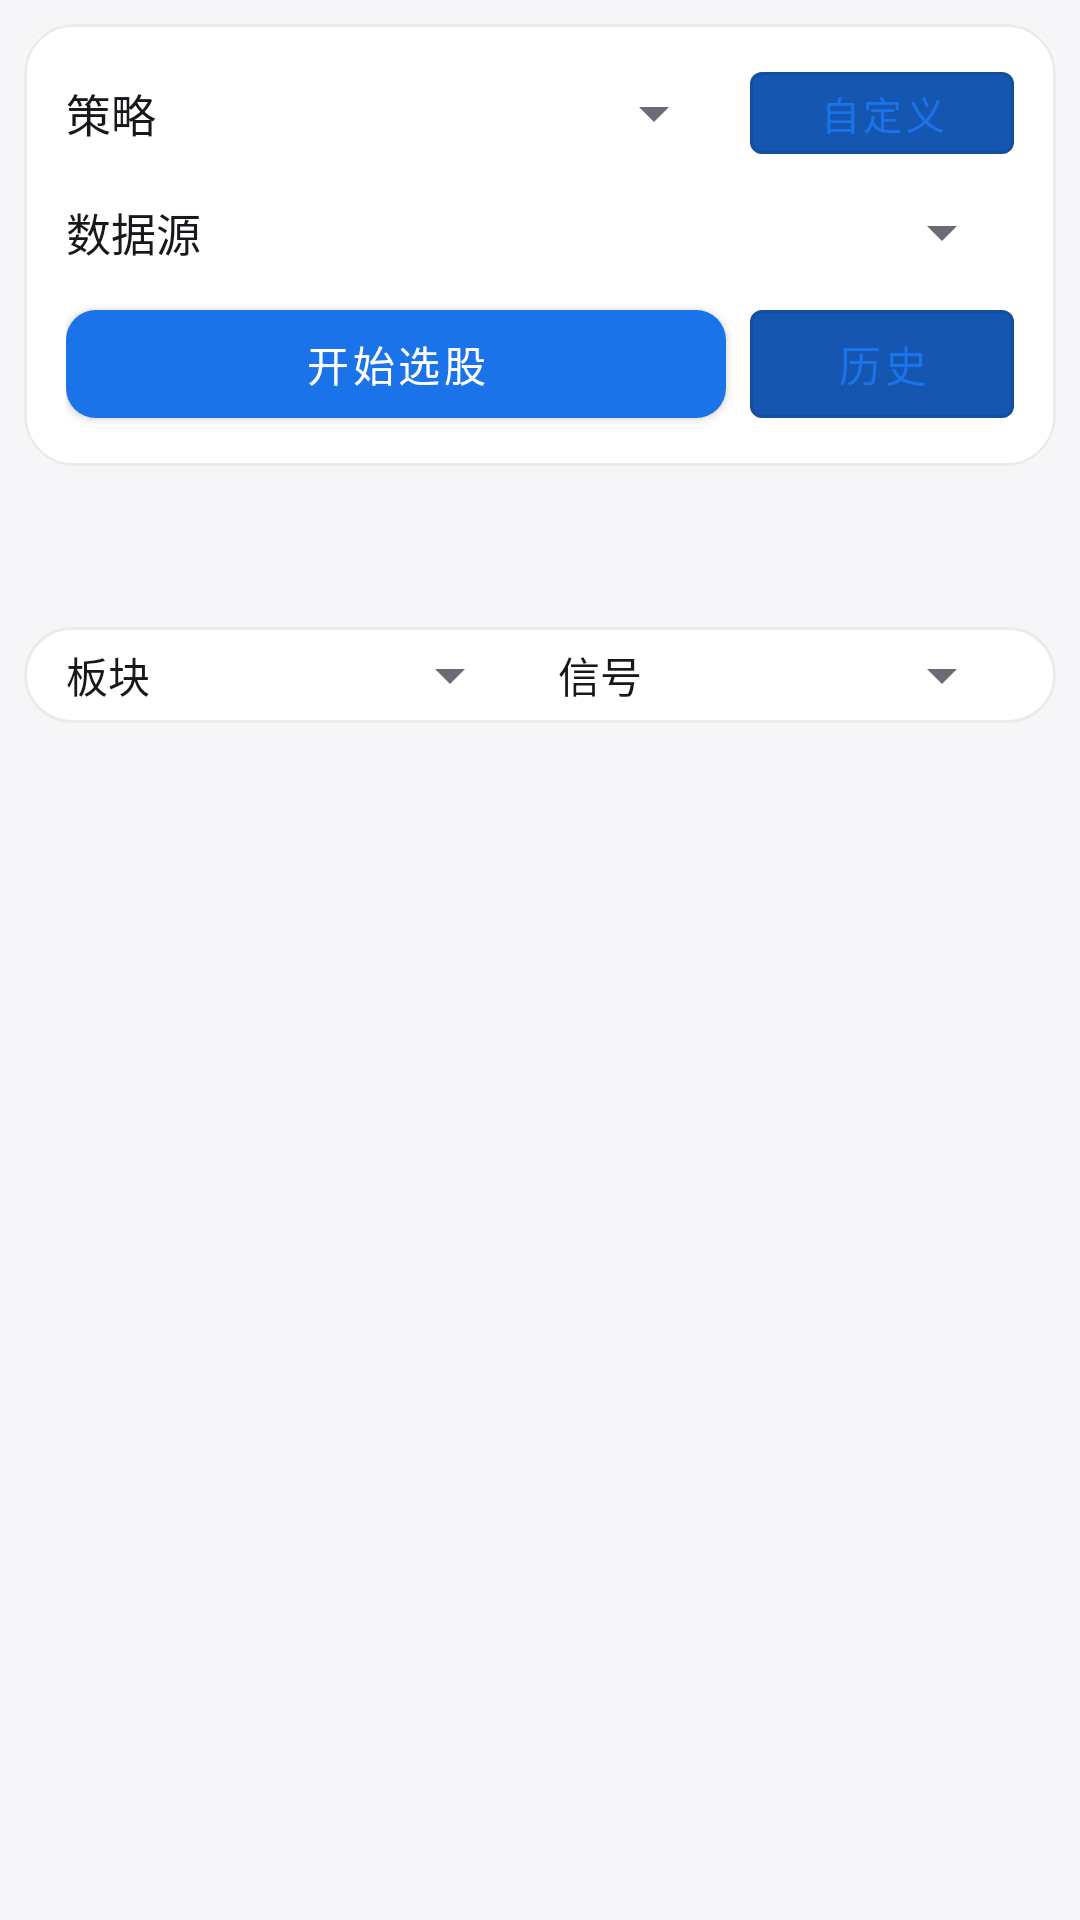

The Android layout XML behind this screen, and the referenced resources:
<!-- AndroidManifest.xml: application theme Theme.DsaMobile -->
<!-- res/layout/activity_screening.xml -->
<?xml version="1.0" encoding="utf-8"?>
<LinearLayout xmlns:android="http://schemas.android.com/apk/res/android"
    xmlns:app="http://schemas.android.com/apk/res-auto"
    android:layout_width="match_parent"
    android:layout_height="match_parent"
    android:orientation="vertical">

    
    <LinearLayout
        android:id="@+id/strategy_card"
        android:layout_width="match_parent"
        android:layout_height="wrap_content"
        android:layout_margin="8dp"
        android:background="@drawable/bg_section"
        android:orientation="vertical"
        android:paddingHorizontal="14dp"
        android:paddingVertical="10dp">

        <LinearLayout
            android:layout_width="match_parent"
            android:layout_height="wrap_content"
            android:gravity="center_vertical"
            android:orientation="horizontal">

            <TextView
                android:layout_width="wrap_content"
                android:layout_height="wrap_content"
                android:text="策略"
                android:textColor="?attr/dsaText"
                android:textSize="15sp" />

            <Spinner
                android:id="@+id/strategy_spinner"
                android:layout_width="0dp"
                android:layout_height="wrap_content"
                android:layout_marginStart="12dp"
                android:layout_weight="1" />

            <com.google.android.material.button.MaterialButton
                android:id="@+id/btn_custom_strategy"
                android:layout_width="wrap_content"
                android:layout_height="wrap_content"
                android:layout_marginStart="8dp"
                android:minHeight="36dp"
                android:text="自定义"
                android:textSize="13sp"
                app:backgroundTint="?attr/dsaPrimaryDark"
                style="@style/Widget.MaterialComponents.Button.OutlinedButton" />
        </LinearLayout>

        
        <LinearLayout
            android:layout_width="match_parent"
            android:layout_height="wrap_content"
            android:layout_marginTop="8dp"
            android:gravity="center_vertical"
            android:orientation="horizontal">

            <TextView
                android:layout_width="wrap_content"
                android:layout_height="wrap_content"
                android:text="数据源"
                android:textColor="?attr/dsaText"
                android:textSize="15sp" />

            <Spinner
                android:id="@+id/sp_screen_source"
                android:layout_width="0dp"
                android:layout_height="wrap_content"
                android:layout_marginStart="12dp"
                android:layout_weight="1" />
        </LinearLayout>

        <LinearLayout
            android:layout_width="match_parent"
            android:layout_height="wrap_content"
            android:layout_marginTop="8dp"
            android:orientation="horizontal">

            <com.google.android.material.button.MaterialButton
                android:id="@+id/btn_run_screen"
                android:layout_width="0dp"
                android:layout_height="wrap_content"
                android:layout_weight="1"
                android:text="开始选股"
                app:backgroundTint="?attr/dsaPrimary" />

            <com.google.android.material.button.MaterialButton
                android:id="@+id/btn_history"
                android:layout_width="wrap_content"
                android:layout_height="wrap_content"
                android:layout_marginStart="8dp"
                android:text="历史"
                app:backgroundTint="?attr/dsaPrimaryDark"
                style="@style/Widget.MaterialComponents.Button.OutlinedButton" />
        </LinearLayout>
    </LinearLayout>

    <TextView
        android:id="@+id/screen_status"
        android:layout_width="match_parent"
        android:layout_height="wrap_content"
        android:gravity="center"
        android:padding="10dp"
        android:textColor="?attr/dsaText2"
        android:textSize="13sp" />

    
    <LinearLayout
        android:layout_width="match_parent"
        android:layout_height="wrap_content"
        android:layout_margin="8dp"
        android:background="@drawable/bg_section"
        android:gravity="center_vertical"
        android:orientation="horizontal"
        android:paddingHorizontal="14dp"
        android:paddingVertical="4dp">

        <TextView
            android:layout_width="wrap_content"
            android:layout_height="wrap_content"
            android:text="板块"
            android:textColor="?attr/dsaText"
            android:textSize="14sp" />

        <Spinner
            android:id="@+id/sp_filter_board"
            android:layout_width="0dp"
            android:layout_height="wrap_content"
            android:layout_marginStart="8dp"
            android:layout_weight="1" />

        <TextView
            android:layout_width="wrap_content"
            android:layout_height="wrap_content"
            android:layout_marginStart="12dp"
            android:text="信号"
            android:textColor="?attr/dsaText"
            android:textSize="14sp" />

        <Spinner
            android:id="@+id/sp_filter_signal"
            android:layout_width="0dp"
            android:layout_height="wrap_content"
            android:layout_marginStart="8dp"
            android:layout_weight="1" />
    </LinearLayout>

    <androidx.recyclerview.widget.RecyclerView
        android:id="@+id/screen_recycler"
        android:layout_width="match_parent"
        android:layout_height="0dp"
        android:layout_weight="1"
        android:clipToPadding="false"
        android:paddingBottom="16dp" />
</LinearLayout>
<!-- resources referenced by this layout -->
<resources>
  <style name="Theme.DsaMobile" parent="Theme.Dsa.Blue" />
  <style name="Theme.Dsa.Blue" parent="Theme.Dsa.Base" />
  <color name="theme_blue">#1A73E8</color>
  <color name="theme_blue_dark">#1557B0</color>
  <color name="soft_blue">#E8F0FE</color>
  <color name="light_card">#FFFFFF</color>
  <color name="light_text">#17171C</color>
  <color name="light_text2">#6B6B76</color>
  <color name="light_bg">#F6F6F9</color>
  <color name="light_surface2">#EFEFF3</color>
  <color name="light_divider">#E6E6EC</color>
  <color name="glass_tint_light">#F2FFFFFF</color>
  <color name="glass_stroke_light">#14000000</color>
  <color name="glass_hi_light">#14FFFFFF</color>
  <color name="nav_glass_light">#59FFFFFF</color>
  <style name="Widget.Dsa.Button" parent="Widget.MaterialComponents.Button">
          <item name="cornerRadius">10dp</item>
          <item name="android:textAllCaps">false</item>
      </style>
  <style name="Widget.Dsa.Fab" parent="Widget.MaterialComponents.FloatingActionButton">
          <item name="backgroundTint">?attr/dsaPrimary</item>
          <item name="tint">@color/light_card</item>
          <item name="shapeAppearanceOverlay">@style/ShapeAppearance.Dsa.Fab</item>
      </style>
  <style name="Widget.Dsa.AlertDialog" parent="MaterialAlertDialog.MaterialComponents">
          <item name="shapeAppearanceOverlay">@style/ShapeAppearance.Dsa.Dialog</item>
          <item name="backgroundTint">?attr/dsaCard</item>
          <item name="buttonBarPositiveButtonStyle">@style/Widget.Dsa.DialogButton</item>
          <item name="buttonBarNegativeButtonStyle">@style/Widget.Dsa.DialogButton</item>
      </style>
  <style name="Widget.Dsa.ActionBarTitle" parent="TextAppearance.Widget.AppCompat.Toolbar.Title">
          <item name="android:textSize">18sp</item>
          <item name="android:textStyle">bold</item>
          <item name="android:letterSpacing">0.01</item>
      </style>
  <style name="ShapeAppearance.Dsa.Fab" parent="ShapeAppearance.MaterialComponents.LargeComponent">
          <item name="cornerFamily">rounded</item>
          <item name="cornerSize">16dp</item>
      </style>
  <!-- drawable bottom_nav_color (drawable) -->
  <?xml version="1.0" encoding="utf-8"?>
  <selector xmlns:android="http://schemas.android.com/apk/res/android">
      <item android:color="?attr/dsaOnPrimary" android:state_checked="true" />
      <item android:color="?attr/dsaText2" />
  </selector>
  <style name="Widget.Dsa.NavIndicator" parent="Widget.Material3.BottomNavigationView.ActiveIndicator">
          <item name="android:color">?attr/dsaPrimary</item>
          <item name="shapeAppearance">@style/ShapeAppearance.Dsa.NavPill</item>
          <item name="marginHorizontal">6dp</item>
      </style>
  <style name="TextAppearance.Dsa.NavActive" parent="TextAppearance.MaterialComponents.Caption">
          <item name="android:textSize">11sp</item>
          <item name="android:textStyle">bold</item>
          <item name="android:textColor">?attr/dsaOnPrimary</item>
      </style>
  <style name="TextAppearance.Dsa.NavInactive" parent="TextAppearance.MaterialComponents.Caption">
          <item name="android:textSize">11sp</item>
          <item name="android:textColor">?attr/dsaText2</item>
      </style>
  <style name="ShapeAppearance.Dsa.Dialog" parent="ShapeAppearance.MaterialComponents.LargeComponent">
          <item name="cornerFamily">rounded</item>
          <item name="cornerSize">28dp</item>
      </style>
  <style name="Widget.Dsa.DialogButton" parent="Widget.MaterialComponents.Button.TextButton">
          <item name="android:textAllCaps">false</item>
          <item name="android:textColor">?attr/dsaPrimary</item>
      </style>
  <style name="ShapeAppearance.Dsa.NavPill" parent="ShapeAppearance.MaterialComponents.LargeComponent">
          <item name="cornerFamily">rounded</item>
          <item name="cornerSize">100dp</item>
      </style>
</resources>
